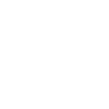
t = 0.00 s
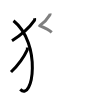
t = 3.50 s
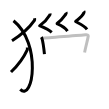
t = 7.25 s
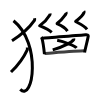
t = 10.75 s
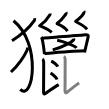
t = 14.50 s
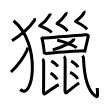
t = 18.00 s

The animated SVG that drew these frames (rendered in a browser with its animation timeline set to each time). Animation: 18 SMIL elements (animate=18); one cycle of 18.00 s.

<svg width="109px" height="109px" viewBox="0 0 px 109px" xmlns="http://www.w3.org/2000/svg" xmlns:xlink="http://www.w3.org/1999/xlink" xml:space="preserve" version="1.1"  baseProfile="full">
<path d="M34.56,18.25c0.06,0.53,0.28,1.56-0.12,2.13C29.39,27.7,24.26,32.88,12,40.79" style="fill:none;stroke:black;stroke-width:3;opacity:0">
  <animate attributeType="CSS" attributeName="opacity" from="0" to="1" begin="0s" dur="1s" repeatCount="0" fill="freeze" />
</path>
<path d="M13.5,20.75c28.25,22.54,19.75,81.5,6.75,68.57" style="fill:none;stroke:black;stroke-width:3;opacity:0">
  <animate attributeType="CSS" attributeName="opacity" from="0" to="1" begin="1s" dur="1s" repeatCount="0" fill="freeze" />
</path>
<path d="M27.34,47.5c0.04,0.58,0.2,1.7-0.09,2.32C23.6,57.79,19.88,63.42,11,72.04" style="fill:none;stroke:black;stroke-width:3;opacity:0">
  <animate attributeType="CSS" attributeName="opacity" from="0" to="1" begin="2s" dur="1s" repeatCount="0" fill="freeze" />
</path>
<path d="M50.06,13.5c0.12,0.59,0.01,1.01-0.27,1.49c-1.9,3.2-4.92,6.98-9.71,10.37c-0.78,0.55-0.36,0.47,0,0.62c5.17,2.23,8.67,3.76,11.63,6.46" style="fill:none;stroke:black;stroke-width:3;opacity:0">
  <animate attributeType="CSS" attributeName="opacity" from="0" to="1" begin="3s" dur="1s" repeatCount="0" fill="freeze" />
</path>
<path d="M66.04,12.35c0.38,0.63-0.02,1.5-0.34,1.92c-1.64,2.19-3.75,5.77-8.38,9.01c-0.45,0.31-0.22,0.43,0.2,0.61c4.89,2.13,7.72,3.86,9.96,7.2" style="fill:none;stroke:black;stroke-width:3;opacity:0">
  <animate attributeType="CSS" attributeName="opacity" from="0" to="1" begin="4s" dur="1s" repeatCount="0" fill="freeze" />
</path>
<path d="M83.86,11.21c0.31,0.44,0.28,0.93,0.14,1.36c-0.77,2.42-3.12,4.92-8.18,8.62c-0.44,0.32-0.19,0.4,0.2,0.61c4.48,2.45,8.23,3.95,10.99,7.57" style="fill:none;stroke:black;stroke-width:3;opacity:0">
  <animate attributeType="CSS" attributeName="opacity" from="0" to="1" begin="5s" dur="1s" repeatCount="0" fill="freeze" />
</path>
<path d="M41.32,37.12c0.19,0.27,0.51,0.92,0.62,1.26c0.86,2.8,1.98,10.6,2.51,15.82" style="fill:none;stroke:black;stroke-width:3;opacity:0">
  <animate attributeType="CSS" attributeName="opacity" from="0" to="1" begin="6s" dur="1s" repeatCount="0" fill="freeze" />
</path>
<path d="M41.89,38.2c6.63-0.7,38.76-2.9,43.71-3.49c1.82-0.22,2.75,0.55,2.66,1.32c-0.34,2.82-2.83,11.74-3.66,16.46" style="fill:none;stroke:black;stroke-width:3;opacity:0">
  <animate attributeType="CSS" attributeName="opacity" from="0" to="1" begin="7s" dur="1s" repeatCount="0" fill="freeze" />
</path>
<path d="M73.76,38.51c0.06,0.27,0.12,0.69-0.12,1.08c-1.43,2.27-9.66,7.26-20.92,10.31" style="fill:none;stroke:black;stroke-width:3;opacity:0">
  <animate attributeType="CSS" attributeName="opacity" from="0" to="1" begin="8s" dur="1s" repeatCount="0" fill="freeze" />
</path>
<path d="M57.18,40.34c6.84,1.33,17.66,5.46,19.37,7.53" style="fill:none;stroke:black;stroke-width:3;opacity:0">
  <animate attributeType="CSS" attributeName="opacity" from="0" to="1" begin="9s" dur="1s" repeatCount="0" fill="freeze" />
</path>
<path d="M44.47,53.45c4.77-0.3,32.58-2.47,40.13-2.61" style="fill:none;stroke:black;stroke-width:3;opacity:0">
  <animate attributeType="CSS" attributeName="opacity" from="0" to="1" begin="10s" dur="1s" repeatCount="0" fill="freeze" />
</path>
<path d="M42.37,59.07c0.71,0.38,1.14,1.73,1.28,2.5c0.13,0.7-0.08,24-0.08,30.81c0,1.81,0.87,1.73,1.69,1.14c2.88-2.06,8.63-6.22,13.44-8.93" style="fill:none;stroke:black;stroke-width:3;opacity:0">
  <animate attributeType="CSS" attributeName="opacity" from="0" to="1" begin="11s" dur="1s" repeatCount="0" fill="freeze" />
</path>
<path d="M51.21,61.1c2.31,0.98,5.98,4.03,6.56,5.55" style="fill:none;stroke:black;stroke-width:3;opacity:0">
  <animate attributeType="CSS" attributeName="opacity" from="0" to="1" begin="12s" dur="1s" repeatCount="0" fill="freeze" />
</path>
<path d="M50.54,73.13c2.31,1.11,5.98,4.57,6.56,6.3" style="fill:none;stroke:black;stroke-width:3;opacity:0">
  <animate attributeType="CSS" attributeName="opacity" from="0" to="1" begin="13s" dur="1s" repeatCount="0" fill="freeze" />
</path>
<path d="M63.84,56.47c0.71,0.38,1.13,1.73,1.28,2.5c0.13,0.7-0.08,25.51-0.08,32.32c0,1.81,0.87,1.73,1.69,1.14c2.88-2.06,9.24-7.47,12.44-9.35" style="fill:none;stroke:black;stroke-width:3;opacity:0">
  <animate attributeType="CSS" attributeName="opacity" from="0" to="1" begin="14s" dur="1s" repeatCount="0" fill="freeze" />
</path>
<path d="M71.09,61.18c2.4,1.07,6.21,4.39,6.81,6.05" style="fill:none;stroke:black;stroke-width:3;opacity:0">
  <animate attributeType="CSS" attributeName="opacity" from="0" to="1" begin="15s" dur="1s" repeatCount="0" fill="freeze" />
</path>
<path d="M70.05,72.42c2.71,1.15,7,4.73,7.68,6.52" style="fill:none;stroke:black;stroke-width:3;opacity:0">
  <animate attributeType="CSS" attributeName="opacity" from="0" to="1" begin="16s" dur="1s" repeatCount="0" fill="freeze" />
</path>
<path d="M82.41,55.75c0.69,0.86,1.04,1.09,1.11,2.93c0.51,12.71,2.47,29.57,10.79,36.5c3.87,3.23,3.53,1.37,2.93-7.2" style="fill:none;stroke:black;stroke-width:3;opacity:0">
  <animate attributeType="CSS" attributeName="opacity" from="0" to="1" begin="17s" dur="1s" repeatCount="0" fill="freeze" />
</path>
</svg>
